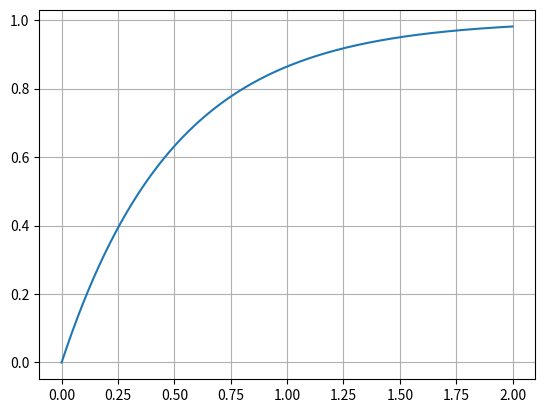

This chart was generated by the following Python code:
__author__ = 'root'
# --*-- coding:utf-8 --*--
import numpy as np
import matplotlib.pyplot as plt


x = np.linspace(0, 2, 1000)

y = 1 - np.e ** (-2 * x)

fig = plt.figure()
ax = fig.add_subplot(111)
ax.plot(x, y)

plt.grid()
plt.show()